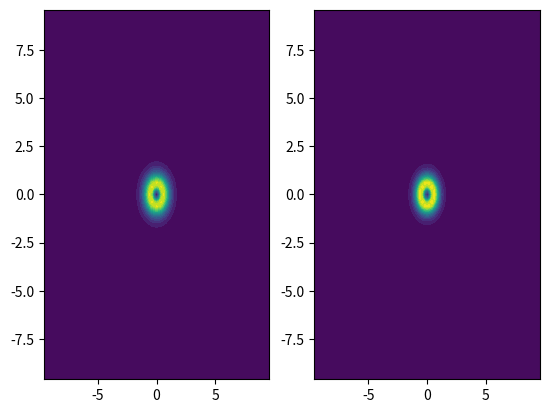

Python code for this plot:
"""
@author: HuidobroMG

We construct and compute the baryon and energy densities of a desired Rational Map configuration.
Additionally, a contour plot is performed to visualize the energy configuration at the height of maximal value.
"""

# Import the modules
import numpy as np
import matplotlib.pyplot as plt

# Parameters
Nfields = 4
Ndims = 3

dx = 0.2
N = 101
xmax = (N-1)*dx/2
x = np.arange(-xmax, xmax+dx, dx)

c0 = 0 # c0 = 2*mpi**2/(fpi*e)**2
c6 = 0 # c6 = 2*lambda**2*fpi**2*e**4

# Levi-Civita symbol
def LeviCivita(a,b,c,d):
    return (a-b)*(a-c)*(a-d)*(b-c)*(b-d)*(c-d)/12.

# Derivatives
def D(phi):
    # dphi[a][i] = d_i n_a
    dphi = np.zeros((Nfields, Ndims, N-4, N-4, N-4))
    for a in range(Nfields):
        dphi[a][0] = (phi[a][:-4, 2:-2, 2:-2]-8*phi[a][1:-3, 2:-2, 2:-2]+8*phi[a][3:-1, 2:-2, 2:-2]-phi[a][4:, 2:-2, 2:-2])/(12*dx)
        dphi[a][1] = (phi[a][2:-2, :-4, 2:-2]-8*phi[a][2:-2, 1:-3, 2:-2]+8*phi[a][2:-2, 3:-1, 2:-2]-phi[a][2:-2, 4:, 2:-2])/(12*dx)
        dphi[a][2] = (phi[a][2:-2, 2:-2, :-4]-8*phi[a][2:-2, 2:-2, 1:-3]+8*phi[a][2:-2, 2:-2, 3:-1]-phi[a][2:-2, 2:-2, 4:])/(12*dx)
    
    return dphi

# Densities
def BaryonDensity(phi):
    dphi = D(phi) # Size N - 4
    B0 = 0
    for a in range(Nfields):
        for b in range(Nfields):
            for c in range(Nfields):
                for d in range(Nfields):
                    B0 += LeviCivita(a,b,c,d)*phi[a][2:-2, 2:-2, 2:-2]*dphi[b][0]*dphi[c][1]*dphi[d][2]
    
    return B0/(2*np.pi**2)

def EnergyDensity(phi):
    dphi = D(phi) # Size N - 4
    E2 = np.zeros((N-4, N-4, N-4))
    E4 = np.zeros((N-4, N-4, N-4))
    E6 = (2*np.pi**2*BaryonDensity(phi))**2
    for a in range(Nfields):
        aux = dphi[a][0]**2 + dphi[a][1]**2 + dphi[a][2]**2
        E2 += aux
        for b in range(Nfields):
            E4 -= 2*(dphi[a][0]*dphi[b][0] + dphi[a][1]*dphi[b][1] + dphi[a][2]*dphi[b][2])**2
    E4 += 2*E2**2
    E0 = 1-phi[0][2:-2, 2:-2, 2:-2]
    
    return (E2 + E4 + c6*E6 + c0*E0)/(24*np.pi**2)

# Rational Map initial configuration
def RationalMap(x): 
    X, Y, Z = np.meshgrid(x, x, x)
    r = np.sqrt(X**2 + Y**2 + Z**2)
    rho = np.sqrt(X**2 + Y**2)
    theta = np.arctan2(rho, Z)
    pangle = np.arctan2(Y, X)
    if c0 == 0: # Instanton configuration
        f = np.pi*(1 - (1 + 2.11/(10*r/xmax)**2)**(-1/2))
    else: # Exponential decay
        f = np.pi*np.exp(-10*r/xmax)
    
    Re_z = np.tan(theta/2)*np.cos(pangle)
    Im_z = np.tan(theta/2)*np.sin(pangle)
    
    Denom = 1.0
    R_Re = Re_z**2 - Im_z**2
    R_Im = 2*Re_z*Im_z
    R_Re /= Denom
    R_Im /= Denom
    R_mod2 = R_Re**2 + R_Im**2
    
    s = np.cos(f)
    p1 = np.sin(f)*2*R_Re/(1 + R_mod2)
    p2 = np.sin(f)*2*R_Im/(1 + R_mod2)
    p3 = np.sin(f)*(1 - R_mod2)/(1 + R_mod2)
    return np.array([s, p1, p2, p3])

# Test the code
phi0 = RationalMap(x)

# Compute the densities
B0 = BaryonDensity(phi0)
ED = EnergyDensity(phi0)

# Integrate the densities
B = np.sum(B0)*dx**3
E = np.sum(ED)*dx**3
print('B = ', np.round(B, 6), 'E = ', np.round(E, 6))

# Plot the densities
fig = plt.figure()
ax1 = fig.add_subplot(121)
ax2 = fig.add_subplot(122)

ax1.contourf(x[2:-2], x[2:-2], B0[:, :, N//2], levels = 20)
ax2.contourf(x[2:-2], x[2:-2], ED[:, :, N//2], levels = 20)

plt.show()